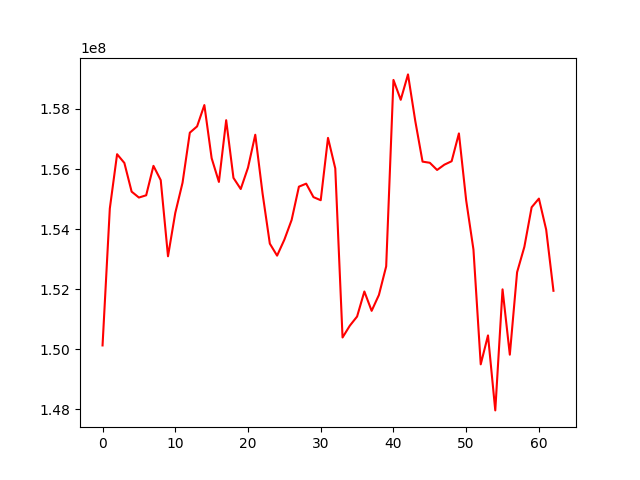

The table this chart was drawn from, first rows:
, 0
0, 150127826
1, 154686403
2, 156493249
3, 156202030
4, 155247084
5, 155050452
6, 155125858
7, 156105309
8, 155629876
9, 153095550
10, 154537666
11, 155544046
12, 157209180
13, 157419299
14, 158129071
15, 156361501
16, 155570146
17, 157625426
18, 155705582
19, 155334200
20, 156045530
21, 157141806
22, 155190826
23, 153516765
24, 153116460
25, 153647947
26, 154304970
27, 155412563
28, 155513136
29, 155065080
30, 154961338
31, 157036973
32, 156020898
33, 150392201
34, 150785354
35, 151090146
36, 151923433
37, 151279524
38, 151807792
39, 152760981
40, 158966204
41, 158304147
42, 159149703
43, 157598237
44, 156246263
45, 156207881
46, 155968571
47, 156144538
48, 156259356
49, 157185352
50, 154954360
51, 153318348
52, 149498916
53, 150462125
54, 147965295
55, 151994522
56, 149819859
57, 152564449
58, 153408850
59, 154727029
... 3 more rows
